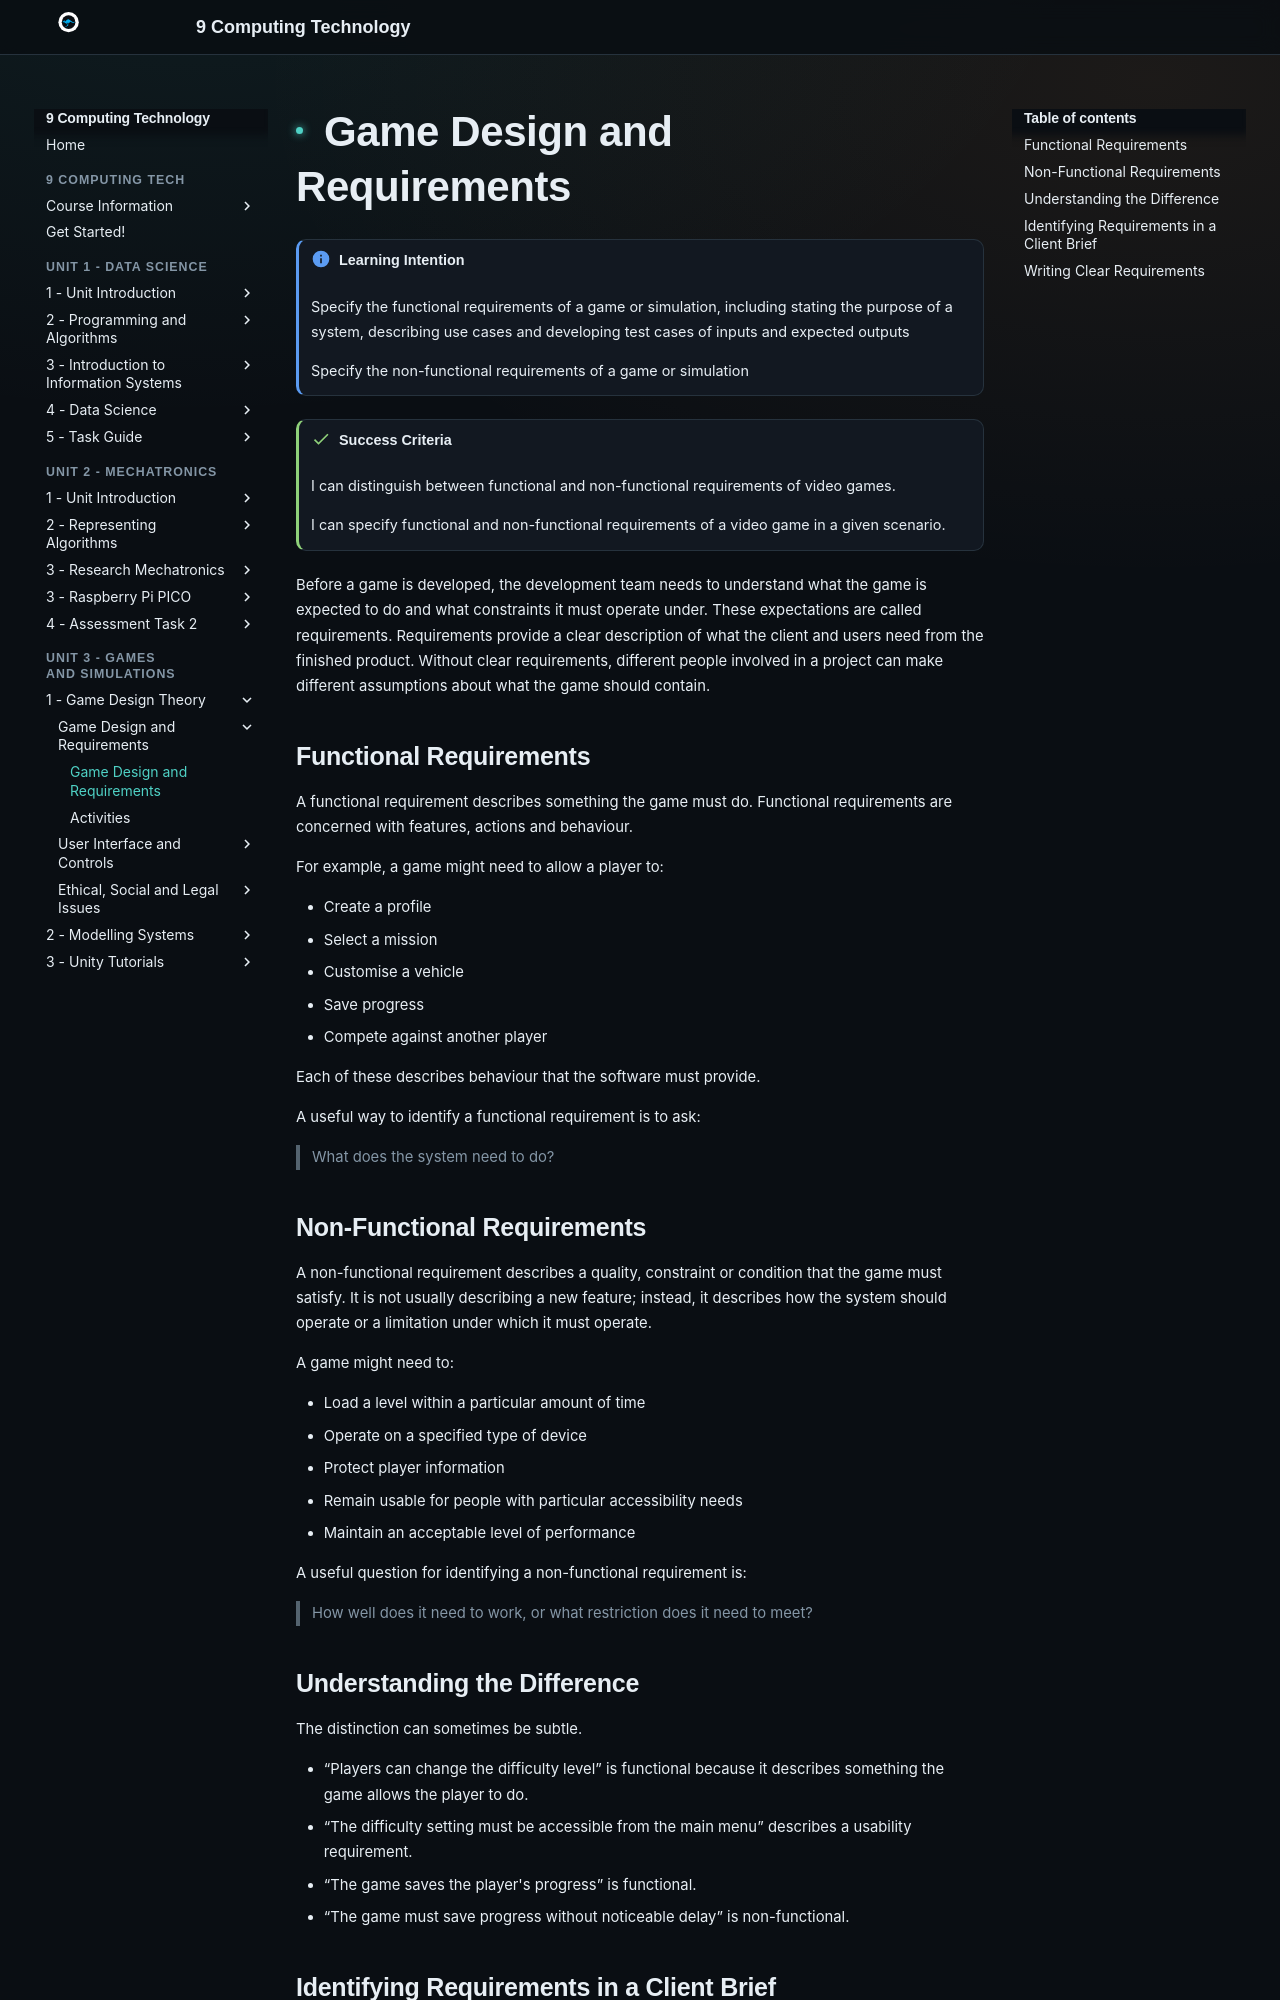

repository: Vormamim/y9-computing-tech · page: unit-3-games-and-simulations/1-game-design-theory/game-design-and-requirements.html · generator: mkdocs

# Game Design and Requirements

!!! info "Learning Intention"

    Specify the functional requirements of a game or simulation, including stating the purpose of a system, describing use cases and developing test cases of inputs and expected outputs

    Specify the non-functional requirements of a game or simulation


!!! success "Success Criteria"

    I can distinguish between functional and non-functional requirements of video games.

    I can specify functional and non-functional requirements of a video game in a given scenario.


Before a game is developed, the development team needs to understand what the game is expected to do and what constraints it must operate under. These expectations are called requirements. Requirements provide a clear description of what the client and users need from the finished product. Without clear requirements, different people involved in a project can make different assumptions about what the game should contain.

## Functional Requirements

A functional requirement describes something the game must do. Functional requirements are concerned with features, actions and behaviour.

For example, a game might need to allow a player to:

* Create a profile
* Select a mission
* Customise a vehicle
* Save progress
* Compete against another player

Each of these describes behaviour that the software must provide.

A useful way to identify a functional requirement is to ask:

> What does the system need to do?

## Non-Functional Requirements

A non-functional requirement describes a quality, constraint or condition that the game must satisfy. It is not usually describing a new feature; instead, it describes how the system should operate or a limitation under which it must operate.

A game might need to:

* Load a level within a particular amount of time
* Operate on a specified type of device
* Protect player information
* Remain usable for people with particular accessibility needs
* Maintain an acceptable level of performance

A useful question for identifying a non-functional requirement is:

> How well does it need to work, or what restriction does it need to meet?
